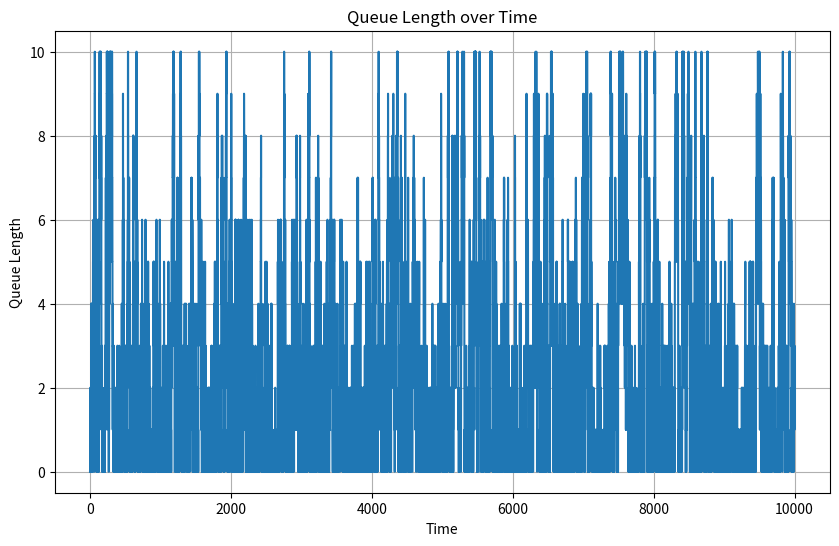
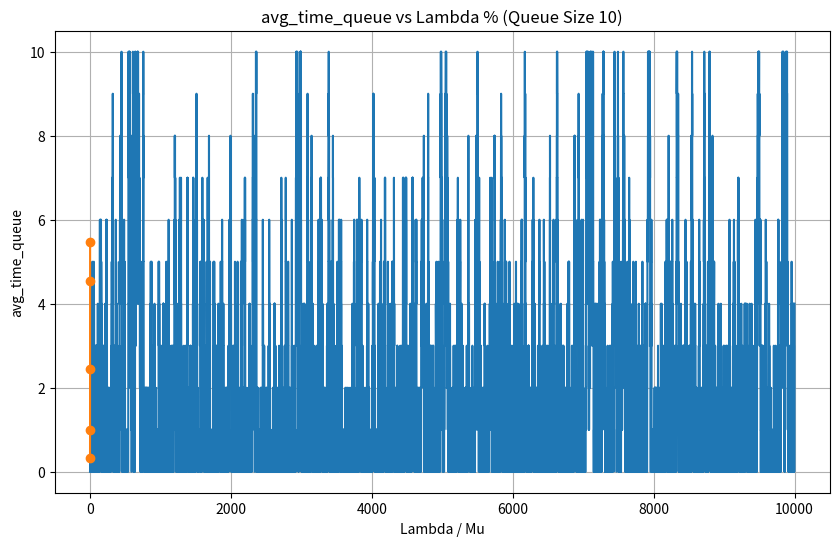

Write Python code to recreate these figures, in order.
import numpy as np
import matplotlib.pyplot as plt
from collections import deque
import pandas as pd

class MM1Simulator:
    def __init__(self, lambda_rate, mu_rate, max_time, queue_size=float('inf'), target_n=3):
        self.lambda_rate = lambda_rate
        self.mu_rate = mu_rate
        self.max_time = max_time
        self.queue_size = queue_size
        self.target_n = target_n

        self.queue = deque()
        self.current_time = 0
        self.next_arrival = np.random.exponential(1/lambda_rate)
        self.next_departure = float('inf')

        self.total_customers = 0
        self.customers_in_system = 0
        self.customers_in_queue = 0
        self.total_wait_time = 0
        self.total_system_time = 0
        self.server_busy_time = 0
        self.denied_service = 0
        self.time_in_n_queue = 0

        self.time_history = [0]
        self.queue_length_history = [0]
        self.system_length_history = [0]

    def run(self):
        while self.current_time < self.max_time:
            if self.next_arrival < self.next_departure:
                self.process_arrival()
            else:
                self.process_departure()

        self.process_end_of_simulation()

    def process_arrival(self):
        self.update_time_in_n_queue()
        self.current_time = self.next_arrival
        self.total_customers += 1

        if len(self.queue) < self.queue_size:
            self.customers_in_system += 1
            if self.customers_in_system == 1:
                self.next_departure = self.current_time + np.random.exponential(1/self.mu_rate)
            else:
                self.customers_in_queue += 1
                self.queue.append(self.current_time)
        else:
            self.denied_service += 1

        self.next_arrival = self.current_time + np.random.exponential(1/self.lambda_rate)
        self.update_history()

    def process_departure(self):
        self.update_time_in_n_queue()
        self.current_time = self.next_departure
        self.customers_in_system -= 1
        self.server_busy_time += self.next_departure - max(self.time_history[-1], self.next_arrival)

        if self.queue:
            arrival_time = self.queue.popleft()
            self.total_wait_time += self.current_time - arrival_time
            self.total_system_time += self.current_time - arrival_time
            self.customers_in_queue -= 1
            self.next_departure = self.current_time + np.random.exponential(1/self.mu_rate)
        else:
            self.next_departure = float('inf')

        self.update_history()

    def process_end_of_simulation(self):
        while self.queue:
            arrival_time = self.queue.popleft()
            self.total_wait_time += self.max_time - arrival_time
            self.total_system_time += self.max_time - arrival_time

    def update_time_in_n_queue(self):
        if self.queue_length_history[-1] == self.target_n:
            delta_time = self.current_time - self.time_history[-1]
            self.time_in_n_queue += delta_time

    def update_history(self):
        self.time_history.append(self.current_time)
        self.queue_length_history.append(self.customers_in_queue)
        self.system_length_history.append(self.customers_in_system)

    def get_performance_measures(self):
        avg_customers_system = np.mean(self.system_length_history)
        avg_customers_queue = np.mean(self.queue_length_history)
        avg_time_system = self.total_system_time / self.total_customers if self.total_customers > 0 else 0
        avg_time_queue = self.total_wait_time / self.total_customers if self.total_customers > 0 else 0
        server_utilization = self.server_busy_time / self.max_time
        denied_service_prob = self.denied_service / self.total_customers if self.total_customers > 0 else 0
        prob_n_in_queue = self.time_in_n_queue / self.max_time

        return {
            "avg_customers_system": avg_customers_system,
            "avg_customers_queue": avg_customers_queue,
            "avg_time_system": avg_time_system,
            "avg_time_queue": avg_time_queue,
            "server_utilization": server_utilization,
            "denied_service_prob": denied_service_prob,
            "prob_n_in_queue": prob_n_in_queue
        }

    def get_theoretical_measures(self):
        rho = self.lambda_rate / self.mu_rate
        if rho >= 1:
            return {
                "L": float('inf'),
                "Lq": float('inf'),
                "W": float('inf'),
                "Wq": float('inf'),
                "rho": rho,
                "Pn": 0,
                "P_denial": 1 if self.queue_size != float('inf') else 0
            }

        L = rho / (1 - rho)
        Lq = (rho**2) / (1 - rho)
        W = 1 / (self.mu_rate - self.lambda_rate)
        Wq = rho / (self.mu_rate - self.lambda_rate)
        Pn = (1 - rho) * (rho ** self.target_n)
        if self.queue_size == float('inf'):
            P_denial = 0
        else:
            P_denial = ((1 - rho) * rho**self.queue_size) / (1 - rho**(self.queue_size + 1))

        return {
            "L": L,
            "Lq": Lq,
            "W": W,
            "Wq": Wq,
            "rho": rho,
            "Pn": Pn,
            "P_denial": P_denial
        }
    def plot_queue_length(self):
        plt.figure(figsize=(10, 6))
        plt.step(self.time_history, self.queue_length_history, where='post')
        plt.xlabel('Time')
        plt.ylabel('Queue Length')
        plt.title('Queue Length over Time')
        plt.grid(True)
        plt.show()

def run_mm1_experiments(mu_rate, max_time, num_runs, queue_sizes, lambda_percentages):
    results = {}
    
    for queue_size in queue_sizes:
        for lambda_percentage in lambda_percentages:
            lambda_rate = mu_rate * lambda_percentage
            
            avg_measures = {
                "avg_customers_system": 0,
                "avg_customers_queue": 0,
                "avg_time_system": 0,
                "avg_time_queue": 0,
                "server_utilization": 0,
                "denied_service_prob": 0
            }
            
            for _ in range(num_runs):
                simulator = MM1Simulator(lambda_rate, mu_rate, max_time, queue_size)
                simulator.run()
                measures = simulator.get_performance_measures()
                
                for key in avg_measures:
                    avg_measures[key] += measures[key]
            
            for key in avg_measures:
                avg_measures[key] /= num_runs
            
            results[(queue_size, lambda_percentage)] = avg_measures
    
    return results

def save_results_to_csv(results, filename="mm1_results.csv"):
    rows = []
    for (queue_size, lambda_percentage), measures in results.items():
        row = {
            "queue_size": queue_size,
            "lambda_percentage": lambda_percentage,
            **measures
        }
        rows.append(row)
    df = pd.DataFrame(rows)
    df.to_csv(filename, index=False)

def plot_metric_vs_lambda(results, metric_name, queue_size):
    x = []
    y = []
    for (q_size, lam_pct), measures in results.items():
        if q_size == queue_size:
            x.append(lam_pct)
            y.append(measures[metric_name])
    plt.plot(x, y, marker='o')
    plt.title(f"{metric_name} vs Lambda % (Queue Size {queue_size})")
    plt.xlabel("Lambda / Mu")
    plt.ylabel(metric_name)
    plt.grid(True)
    plt.show()

#Ejecución de todos los datos que pide
"""# Parámetros de simulación
mu_rate = 1.0  # Tasa de servicio base
max_time = 10000  # Tiempo total de simulación
num_runs = 10  # Número de corridas por experimento
queue_sizes = [float('inf'), 0, 2, 5, 10, 50]  # Tamaños de cola a evaluar
lambda_percentages = [0.25, 0.50, 0.75, 1.00, 1.25]  # Porcentajes de tasa de llegada respecto a la tasa de servicio

# Justificación:
# - mu_rate = 1.0: Elegimos una tasa de servicio unitaria para facilitar la interpretación de los resultados.
# - max_time = 10000: Un tiempo de simulación largo para asegurar que el sistema alcance un estado estable.
# - num_runs = 10: Cumple con el requisito mínimo de corridas.
# - queue_sizes: Incluye el caso de cola infinita y los tamaños específicos solicitados en el enunciado.
# - lambda_percentages: Corresponden a los porcentajes solicitados en el enunciado (25%, 50%, 75%, 100%, 125% de la tasa de servicio).

# Ejecutar experimentos
results = run_mm1_experiments(mu_rate, max_time, num_runs, queue_sizes, lambda_percentages)
save_results_to_csv(results, "mm1_results.csv")
# Imprimir resultados
for (queue_size, lambda_percentage), measures in results.items():
    print(f"Queue Size: {queue_size}, Lambda: {lambda_percentage * 100}% of Mu")
    for key, value in measures.items():
        print(f"  {key}: {value:.4f}")
    print()"""

# Ejemplo de grafico y comparación de resultados para una simulación especifica
sim = MM1Simulator(lambda_rate=0.75, mu_rate=1.0, max_time=10000, queue_size=10, target_n=3)
sim.run()
sim.plot_queue_length()
sim_measures = sim.get_performance_measures()
theory_measures = sim.get_theoretical_measures()


if __name__ == "__main__":
    # Parámetros generales
    mu_rate = 1.0
    max_time = 10000
    num_runs = 10
    queue_sizes = [float('inf'), 0, 2, 5, 10, 50]
    lambda_percentages = [0.25, 0.50, 0.75, 1.00, 1.25]

    # Simulación completa
    results = run_mm1_experiments(mu_rate, max_time, num_runs, queue_sizes, lambda_percentages)
    save_results_to_csv(results)

    # Simulación individual
    sim = MM1Simulator(lambda_rate=0.75, mu_rate=1.0, max_time=10000, queue_size=10, target_n=3)
    sim.run()
    sim.plot_queue_length()

    # Comparación Sim vs Teoría
    sim_measures = sim.get_performance_measures()
    theory_measures = sim.get_theoretical_measures()
    print("\nMedidas Simuladas:")
    for key, val in sim_measures.items():
        print(f"  {key}: {val:.4f}")
    print("\nMedidas Teóricas:")
    for key, val in theory_measures.items():
        print(f"  {key}: {val:.4f}")

    # Gráfico ejemplo
    plot_metric_vs_lambda(results, "avg_time_queue", queue_size=10)
